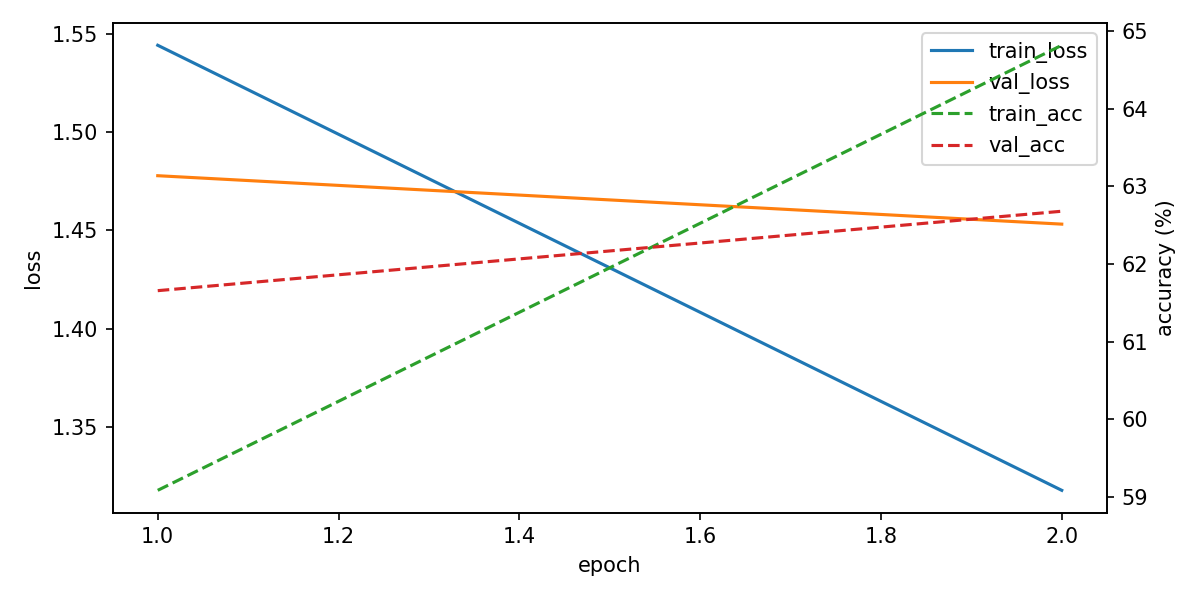

The data file committed next to this chart (first rows):
epoch, train_loss, train_acc, val_loss, val_acc, lr
1, 1.544, 59.08, 1.478, 61.66, 0.0001
2, 1.318, 64.82, 1.453, 62.68, 0.0001
